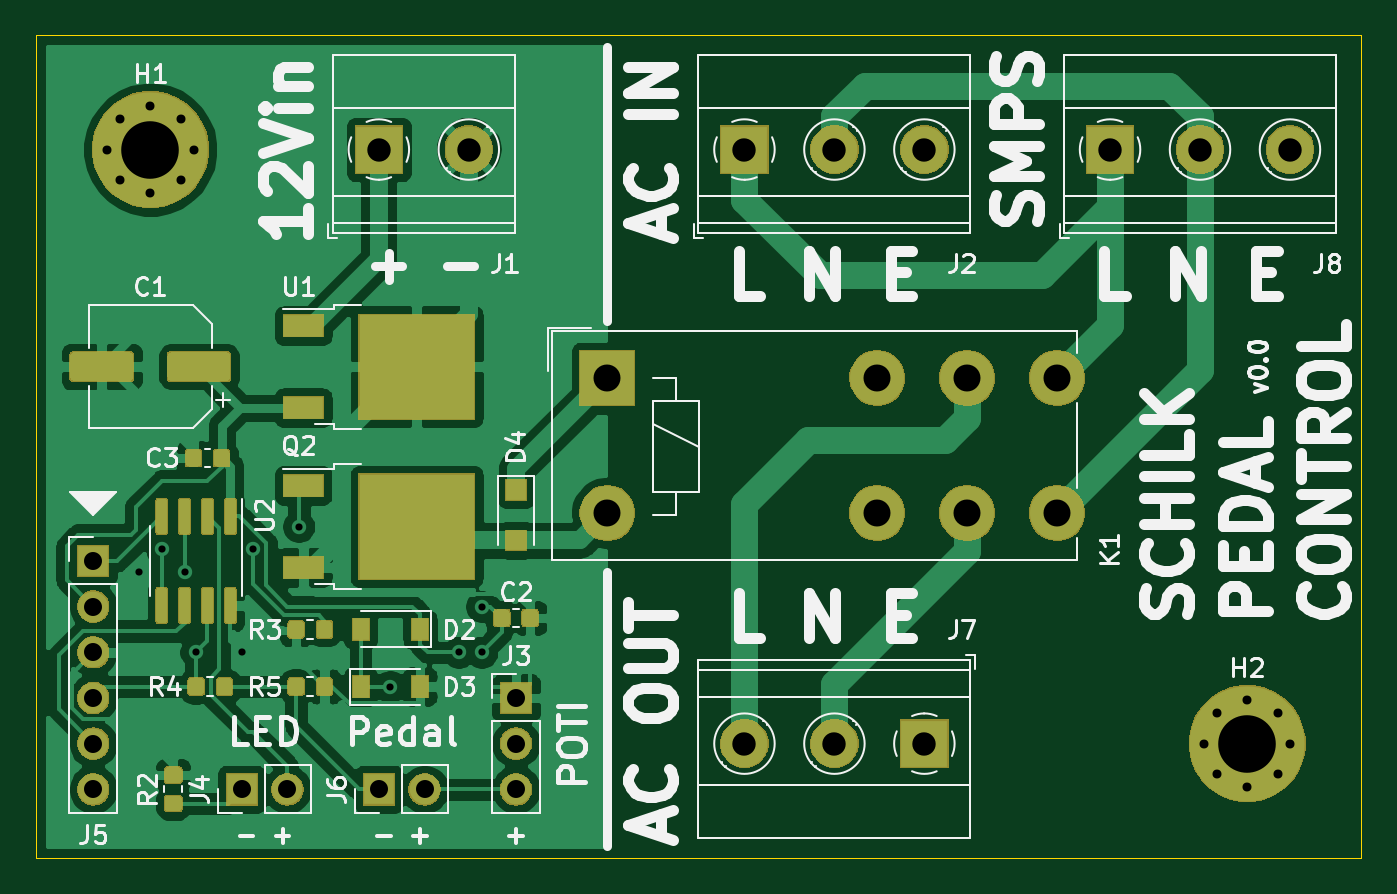
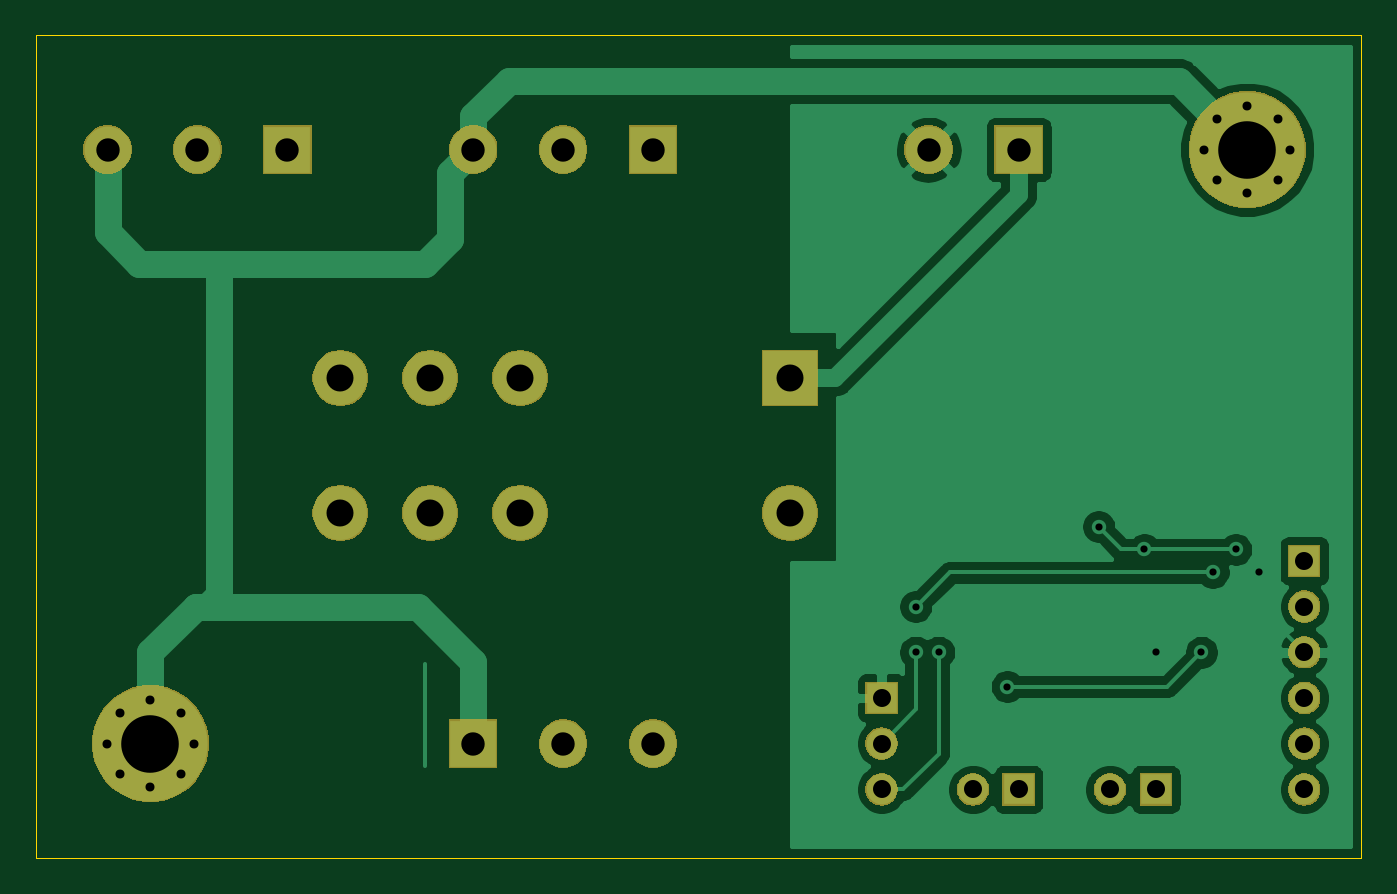
Circuit board: 11 layer files. Board 73.7 x 45.7 mm.
- bottom_copper: PedalCtrl-B_Cu.gbr (42589 bytes)
- bottom_mask: PedalCtrl-B_Mask.gbr (25680 bytes)
- paste: PedalCtrl-B_Paste.gbr (491 bytes)
- bottom_silk: PedalCtrl-B_SilkS.gbr (492 bytes)
- outline: PedalCtrl-Edge_Cuts.gbr (1232 bytes)
- top_copper: PedalCtrl-F_Cu.gbr (128750 bytes)
- top_mask: PedalCtrl-F_Mask.gbr (48440 bytes)
- paste: PedalCtrl-F_Paste.gbr (39397 bytes)
- top_silk: PedalCtrl-F_SilkS.gbr (37839 bytes)
- drill: PedalCtrl-NPTH.drl (272 bytes)
- drill: PedalCtrl-PTH.drl (1121 bytes)

=== bottom_copper: PedalCtrl-B_Cu.gbr (42589 bytes, source omitted) ===
=== bottom_mask: PedalCtrl-B_Mask.gbr (25680 bytes, source omitted) ===
=== paste: PedalCtrl-B_Paste.gbr ===
G04 #@! TF.GenerationSoftware,KiCad,Pcbnew,(5.1.5)-3*
G04 #@! TF.CreationDate,2020-09-19T18:20:04+02:00*
G04 #@! TF.ProjectId,PedalCtrl,50656461-6c43-4747-926c-2e6b69636164,v0.0*
G04 #@! TF.SameCoordinates,Original*
G04 #@! TF.FileFunction,Paste,Bot*
G04 #@! TF.FilePolarity,Positive*
%FSLAX46Y46*%
G04 Gerber Fmt 4.6, Leading zero omitted, Abs format (unit mm)*
G04 Created by KiCad (PCBNEW (5.1.5)-3) date 2020-09-19 18:20:04*
%MOMM*%
%LPD*%
G04 APERTURE LIST*
G04 APERTURE END LIST*
M02*

=== bottom_silk: PedalCtrl-B_SilkS.gbr ===
G04 #@! TF.GenerationSoftware,KiCad,Pcbnew,(5.1.5)-3*
G04 #@! TF.CreationDate,2020-09-19T18:20:04+02:00*
G04 #@! TF.ProjectId,PedalCtrl,50656461-6c43-4747-926c-2e6b69636164,v0.0*
G04 #@! TF.SameCoordinates,Original*
G04 #@! TF.FileFunction,Legend,Bot*
G04 #@! TF.FilePolarity,Positive*
%FSLAX46Y46*%
G04 Gerber Fmt 4.6, Leading zero omitted, Abs format (unit mm)*
G04 Created by KiCad (PCBNEW (5.1.5)-3) date 2020-09-19 18:20:04*
%MOMM*%
%LPD*%
G04 APERTURE LIST*
G04 APERTURE END LIST*
M02*

=== outline: PedalCtrl-Edge_Cuts.gbr ===
G04 #@! TF.GenerationSoftware,KiCad,Pcbnew,(5.1.5)-3*
G04 #@! TF.CreationDate,2020-09-19T18:20:04+02:00*
G04 #@! TF.ProjectId,PedalCtrl,50656461-6c43-4747-926c-2e6b69636164,v0.0*
G04 #@! TF.SameCoordinates,Original*
G04 #@! TF.FileFunction,Profile,NP*
%FSLAX46Y46*%
G04 Gerber Fmt 4.6, Leading zero omitted, Abs format (unit mm)*
G04 Created by KiCad (PCBNEW (5.1.5)-3) date 2020-09-19 18:20:04*
%MOMM*%
%LPD*%
G04 APERTURE LIST*
%ADD10C,0.050000*%
G04 APERTURE END LIST*
D10*
X234950000Y-64770000D02*
X234950000Y-19050000D01*
X233045000Y-64770000D02*
X234950000Y-64770000D01*
X199390000Y-64770000D02*
X233045000Y-64770000D01*
X161290000Y-64770000D02*
X199390000Y-64770000D01*
X161290000Y-64135000D02*
X161290000Y-64770000D01*
X161290000Y-63500000D02*
X161290000Y-64135000D01*
X161290000Y-62865000D02*
X161290000Y-63500000D01*
X161290000Y-53975000D02*
X161290000Y-62865000D01*
X161290000Y-31750000D02*
X161290000Y-53975000D01*
X161290000Y-19050000D02*
X161290000Y-31750000D01*
X179070000Y-19050000D02*
X161290000Y-19050000D01*
X196215000Y-19050000D02*
X179070000Y-19050000D01*
X217170000Y-19050000D02*
X196215000Y-19050000D01*
X232410000Y-19050000D02*
X217170000Y-19050000D01*
X234950000Y-19050000D02*
X232410000Y-19050000D01*
M02*

=== top_copper: PedalCtrl-F_Cu.gbr (128750 bytes, source omitted) ===
=== top_mask: PedalCtrl-F_Mask.gbr (48440 bytes, source omitted) ===
=== paste: PedalCtrl-F_Paste.gbr (39397 bytes, source omitted) ===
=== top_silk: PedalCtrl-F_SilkS.gbr (37839 bytes, source omitted) ===
=== drill: PedalCtrl-NPTH.drl ===
M48
; DRILL file {KiCad (5.1.5)-3} date 9/19/2020 6:20:05 PM
; FORMAT={-:-/ absolute / inch / decimal}
; #@! TF.CreationDate,2020-09-19T18:20:05+02:00
; #@! TF.GenerationSoftware,Kicad,Pcbnew,(5.1.5)-3
; #@! TF.FileFunction,NonPlated,1,2,NPTH
FMAT,2
INCH
%
G90
G05
T0
M30

=== drill: PedalCtrl-PTH.drl ===
M48
; DRILL file {KiCad (5.1.5)-3} date 9/19/2020 6:20:05 PM
; FORMAT={-:-/ absolute / inch / decimal}
; #@! TF.CreationDate,2020-09-19T18:20:05+02:00
; #@! TF.GenerationSoftware,Kicad,Pcbnew,(5.1.5)-3
; #@! TF.FileFunction,Plated,1,2,PTH
FMAT,2
INCH
T1C0.0157
T2C0.0197
T3C0.0394
T4C0.0512
T5C0.0591
T6C0.1260
%
G90
G05
T1
X6.575Y-1.925
X6.625Y-1.875
X6.675Y-1.925
X6.7Y-2.1
X6.8Y-2.1
X6.825Y-1.875
X6.925Y-1.825
X7.125Y-2.175
X7.275Y-2.1
X7.325Y-2.0
X7.325Y-2.1
T2
X6.5055Y-1.0
X6.5332Y-0.9332
X6.5332Y-1.0668
X6.6Y-0.9055
X6.6Y-1.0945
X6.6668Y-0.9332
X6.6668Y-1.0668
X6.6945Y-1.0
X8.9055Y-2.3
X8.9332Y-2.2332
X8.9332Y-2.3668
X9.0Y-2.2055
X9.0Y-2.3945
X9.0668Y-2.2332
X9.0668Y-2.3668
X9.0945Y-2.3
T3
X6.475Y-1.9
X6.475Y-2.0
X6.475Y-2.1
X6.475Y-2.2
X6.475Y-2.3
X6.475Y-2.4
X7.4Y-2.2
X7.4Y-2.3
X7.4Y-2.4
X7.1Y-2.4
X7.2Y-2.4
X6.8Y-2.4
X6.9Y-2.4
T4
X8.7Y-1.0
X8.8969Y-1.0
X9.0937Y-1.0
X7.9Y-2.3
X8.0969Y-2.3
X8.2937Y-2.3
X7.1Y-1.0
X7.2969Y-1.0
X7.9Y-1.0
X8.0969Y-1.0
X8.2937Y-1.0
T5
X7.6Y-1.5
X7.6Y-1.7953
X8.1906Y-1.5
X8.1906Y-1.7953
X8.3874Y-1.5
X8.3874Y-1.7953
X8.5843Y-1.5
X8.5843Y-1.7953
T6
X6.6Y-1.0
X9.0Y-2.3
T0
M30

